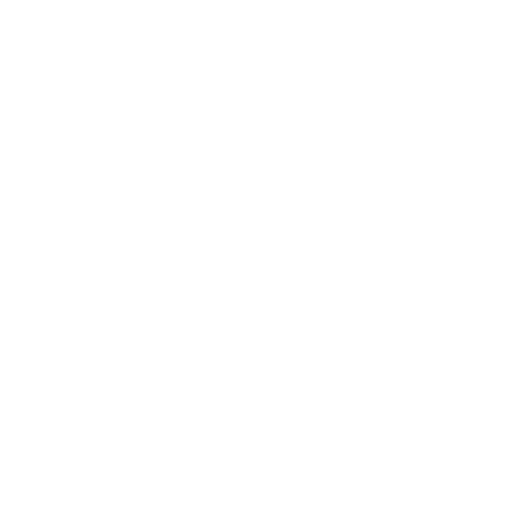
t = 0.00 s
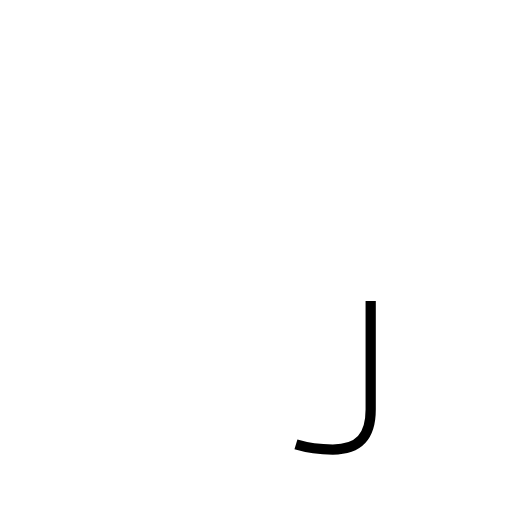
t = 0.61 s
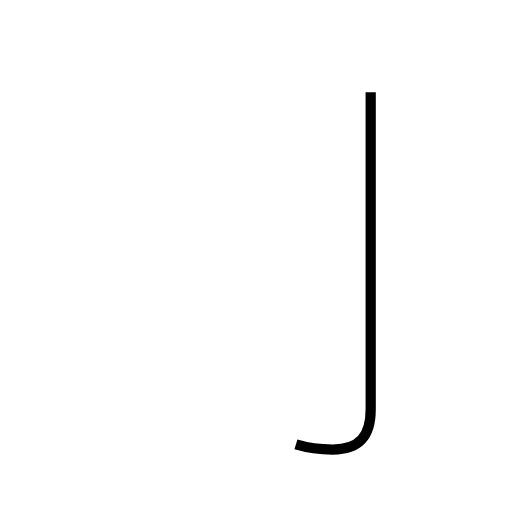
t = 1.23 s
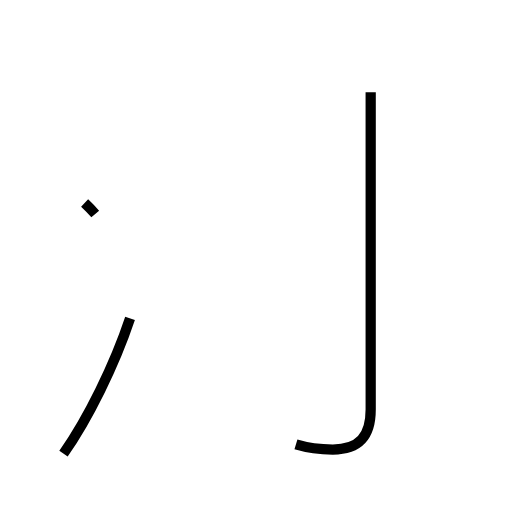
t = 1.71 s
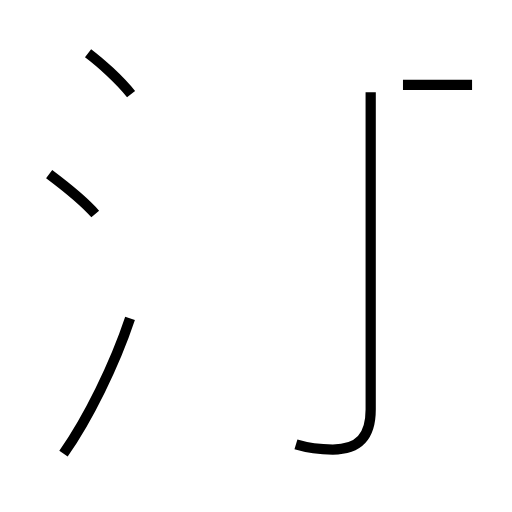
t = 2.22 s
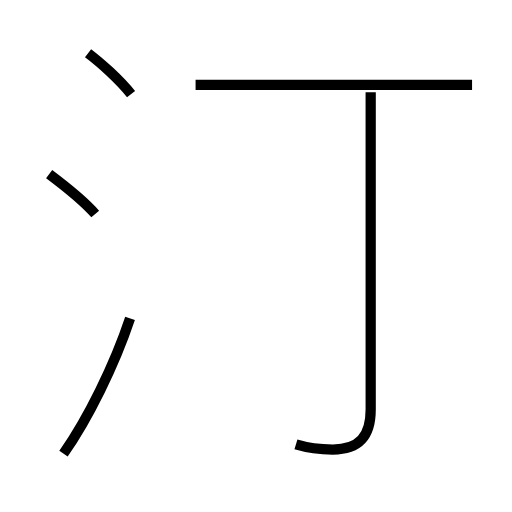
t = 2.83 s

The animated SVG that drew these frames (rendered in a browser with its animation timeline set to each time). Animation: 5 SMIL elements (animate=5); one cycle of 2.83 s.

<?xml version='1.0' encoding='utf-8'?>
<svg viewBox="0.0 -6.0 50.0 50.0" version="1.1" xmlns="http://www.w3.org/2000/svg"><rect x="-1000" y="-1000" width="2000" height="2000" stroke="white" fill="white" /><g style="fill:none;stroke:#000000;stroke-width:1"><path d="M 28.9 -0.6 C 29.9 -0.3 31.1 -0.1 32.5 -0.1 C 35.1 -0.1 36.2 -1.4 36.2 -4.0 L 36.2 -35.0 " transform="translate(0.0 38.0)" stroke-dasharray="40.84964417727663" stroke-dashoffset="40.84964417727663"><animate attributeName="stroke-dashoffset" from="40.84964417727663" to="0" dur="1.2254893253182988s" begin="0s" fill="freeze" /></path><path d="M 6.2 0.3 C 8.6 -3.1 11.2 -8.4 12.7 -12.9 " transform="translate(0.0 38.0)" stroke-dasharray="14.758112978284684" stroke-dashoffset="14.758112978284684"><animate attributeName="stroke-dashoffset" from="14.758112978284684" to="0" dur="0.4427433893485405s" begin="1.2254893253182988s" fill="freeze" /></path><path d="M 9.3 -23.1 C 8.0 -24.6 6.0 -26.1 4.8 -27.0 " transform="translate(0.0 38.0)" stroke-dasharray="5.965654673386671" stroke-dashoffset="5.965654673386671"><animate attributeName="stroke-dashoffset" from="5.965654673386671" to="0" dur="0.1789696402016001s" begin="1.6682327146668392s" fill="freeze" /></path><path d="M 12.8 -34.8 C 11.7 -36.2 9.8 -37.9 8.6 -38.8 " transform="translate(0.0 38.0)" stroke-dasharray="5.812998091031105" stroke-dashoffset="5.812998091031105"><animate attributeName="stroke-dashoffset" from="5.812998091031105" to="0" dur="0.17438994273093314s" begin="1.8472023548684393s" fill="freeze" /></path><path d="M 46.1 -35.7 L 19.1 -35.7" transform="translate(0.0 38.0)" stroke-dasharray="27.0" stroke-dashoffset="27.0"><animate attributeName="stroke-dashoffset" from="27.0" to="0" dur="0.8099999999999999s" begin="2.0215922975993723s" fill="freeze" /></path></g></svg>
